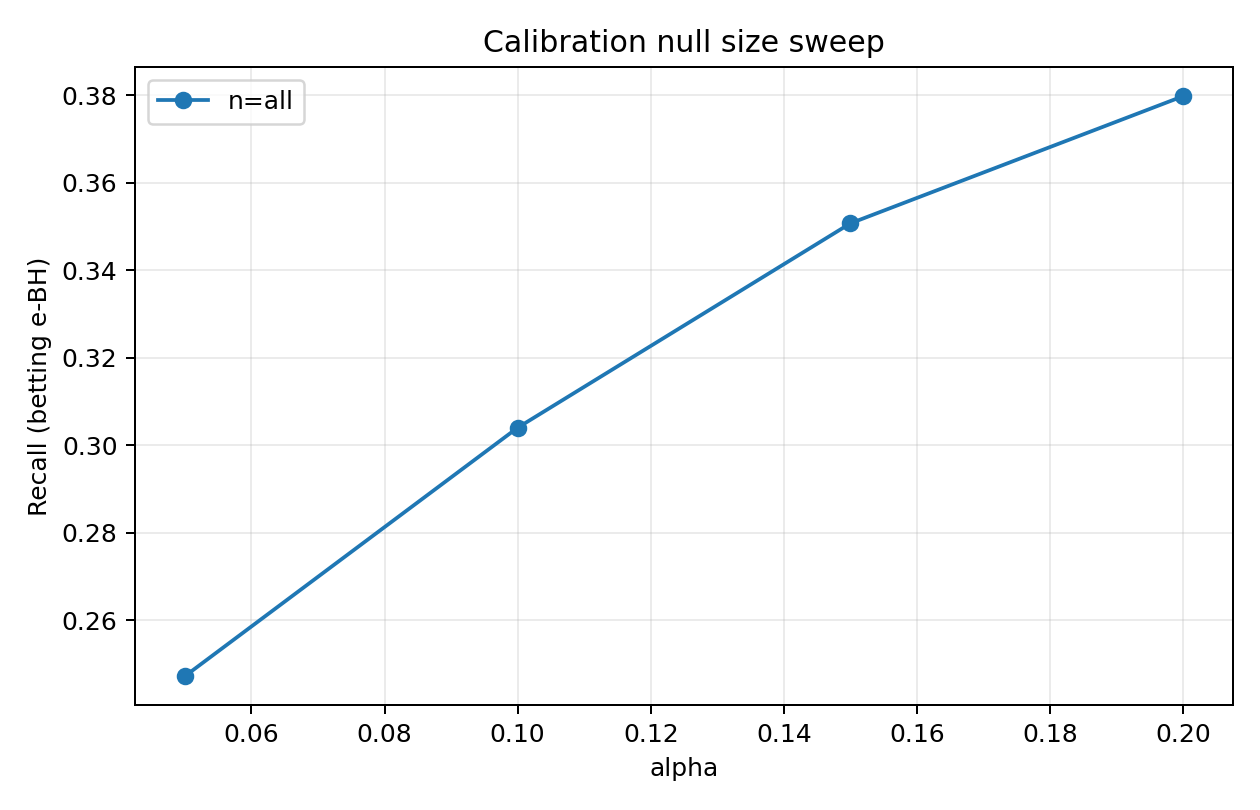

The table this chart was drawn from, first rows:
alpha, num_test_families, num_rejected_families, total_rejections, fp, tp, fdp, recall, mean_family_fdp, score_floor, total_pruned, seed, method, cal_null_size, n_cal
0.05, 537, 121, 170, 8, 162, 0.04706, 0.2266, 0.009621, 0.3, 5785, 0, betting, all, 5128
0.1, 537, 143, 230, 19, 211, 0.08261, 0.2951, 0.01611, 0.3, 5785, 0, betting, all, 5128
0.15, 537, 170, 307, 50, 257, 0.1629, 0.3594, 0.04048, 0.3, 5785, 0, betting, all, 5128
0.2, 537, 171, 320, 56, 264, 0.175, 0.3692, 0.04144, 0.3, 5785, 0, betting, all, 5128
0.05, 537, 115, 207, 9, 198, 0.04348, 0.3, 0.01085, 0.3, 5088, 1, betting, all, 5218
0.1, 537, 125, 244, 12, 232, 0.04918, 0.3515, 0.01138, 0.3, 5088, 1, betting, all, 5218
0.15, 537, 156, 340, 49, 291, 0.1441, 0.4409, 0.04114, 0.3, 5088, 1, betting, all, 5218
0.2, 537, 157, 347, 54, 293, 0.1556, 0.4439, 0.04156, 0.3, 5088, 1, betting, all, 5218
0.05, 537, 115, 167, 14, 153, 0.08383, 0.2277, 0.018, 0.3, 6084, 2, betting, all, 4569
0.1, 537, 138, 232, 26, 206, 0.1121, 0.3065, 0.02623, 0.3, 6084, 2, betting, all, 4569
0.15, 537, 147, 267, 44, 223, 0.1648, 0.3318, 0.03909, 0.3, 6084, 2, betting, all, 4569
0.2, 537, 160, 286, 49, 237, 0.1713, 0.3527, 0.04561, 0.3, 6084, 2, betting, all, 4569
0.05, 537, 110, 161, 5, 156, 0.03106, 0.2562, 0.006518, 0.3, 4733, 3, betting, all, 6073
0.1, 537, 148, 225, 19, 206, 0.08444, 0.3383, 0.027, 0.3, 4733, 3, betting, all, 6073
0.15, 537, 152, 253, 29, 224, 0.1146, 0.3678, 0.03133, 0.3, 4733, 3, betting, all, 6073
0.2, 537, 174, 306, 54, 252, 0.1765, 0.4138, 0.05192, 0.3, 4733, 3, betting, all, 6073
0.05, 537, 114, 155, 5, 150, 0.03226, 0.2318, 0.006828, 0.3, 5355, 4, betting, all, 5632
0.1, 537, 137, 196, 10, 186, 0.05102, 0.2875, 0.01195, 0.3, 5355, 4, betting, all, 5632
0.15, 537, 155, 237, 32, 205, 0.135, 0.3168, 0.03478, 0.3, 5355, 4, betting, all, 5632
0.2, 537, 169, 280, 41, 239, 0.1464, 0.3694, 0.0438, 0.3, 5355, 4, betting, all, 5632
0.05, 537, 127, 193, 10, 183, 0.05181, 0.2549, 0.01433, 0.3, 5220, 5, betting, all, 5491
0.1, 537, 146, 247, 23, 224, 0.09312, 0.312, 0.02509, 0.3, 5220, 5, betting, all, 5491
0.15, 537, 172, 292, 38, 254, 0.1301, 0.3538, 0.0438, 0.3, 5220, 5, betting, all, 5491
0.2, 537, 172, 301, 41, 260, 0.1362, 0.3621, 0.04422, 0.3, 5220, 5, betting, all, 5491
0.05, 537, 142, 235, 9, 226, 0.0383, 0.321, 0.01381, 0.3, 5300, 6, betting, all, 5210
0.1, 537, 163, 314, 43, 271, 0.1369, 0.3849, 0.0254, 0.3, 5300, 6, betting, all, 5210
0.15, 537, 180, 365, 69, 296, 0.189, 0.4205, 0.04378, 0.3, 5300, 6, betting, all, 5210
0.2, 537, 192, 417, 96, 321, 0.2302, 0.456, 0.06039, 0.3, 5300, 6, betting, all, 5210
0.05, 537, 109, 177, 7, 170, 0.03955, 0.2677, 0.006052, 0.3, 5140, 7, betting, all, 5927
0.1, 537, 127, 214, 16, 198, 0.07477, 0.3118, 0.01335, 0.3, 5140, 7, betting, all, 5927
0.15, 537, 147, 257, 28, 229, 0.1089, 0.3606, 0.02307, 0.3, 5140, 7, betting, all, 5927
0.2, 537, 156, 289, 43, 246, 0.1488, 0.3874, 0.02913, 0.3, 5140, 7, betting, all, 5927
0.05, 537, 124, 164, 3, 161, 0.01829, 0.2287, 0.004345, 0.3, 6262, 8, betting, all, 4927
0.1, 537, 144, 194, 8, 186, 0.04124, 0.2642, 0.01055, 0.3, 6262, 8, betting, all, 4927
0.15, 537, 161, 245, 25, 220, 0.102, 0.3125, 0.02755, 0.3, 6262, 8, betting, all, 4927
0.2, 537, 169, 262, 33, 229, 0.126, 0.3253, 0.0322, 0.3, 6262, 8, betting, all, 4927
0.05, 537, 107, 176, 13, 163, 0.07386, 0.2264, 0.01448, 0.3, 6191, 9, betting, all, 4713
0.1, 537, 131, 248, 31, 217, 0.125, 0.3014, 0.02646, 0.3, 6191, 9, betting, all, 4713
0.15, 537, 147, 293, 48, 245, 0.1638, 0.3403, 0.03698, 0.3, 6191, 9, betting, all, 4713
0.2, 537, 156, 325, 65, 260, 0.2, 0.3611, 0.04582, 0.3, 6191, 9, betting, all, 4713
0.05, 537, 118, 193, 6, 187, 0.03109, 0.2886, 0.007759, 0.3, 5354, 10, betting, all, 5666
0.1, 537, 133, 246, 18, 228, 0.07317, 0.3519, 0.01537, 0.3, 5354, 10, betting, all, 5666
0.15, 537, 151, 295, 37, 258, 0.1254, 0.3981, 0.02642, 0.3, 5354, 10, betting, all, 5666
0.2, 537, 171, 345, 60, 285, 0.1739, 0.4398, 0.05348, 0.3, 5354, 10, betting, all, 5666
0.05, 537, 113, 169, 12, 157, 0.07101, 0.2504, 0.01228, 0.3, 5402, 11, betting, all, 5981
0.1, 537, 132, 210, 25, 185, 0.119, 0.2951, 0.02566, 0.3, 5402, 11, betting, all, 5981
0.15, 537, 165, 295, 60, 235, 0.2034, 0.3748, 0.05294, 0.3, 5402, 11, betting, all, 5981
0.2, 537, 171, 349, 87, 262, 0.2493, 0.4179, 0.05871, 0.3, 5402, 11, betting, all, 5981
0.05, 537, 129, 181, 6, 175, 0.03315, 0.2158, 0.01024, 0.3, 6200, 12, betting, all, 5178
0.1, 537, 151, 253, 30, 223, 0.1186, 0.275, 0.01951, 0.3, 6200, 12, betting, all, 5178
0.15, 537, 153, 282, 40, 242, 0.1418, 0.2984, 0.02148, 0.3, 6200, 12, betting, all, 5178
0.2, 537, 170, 337, 63, 274, 0.1869, 0.3379, 0.03356, 0.3, 6200, 12, betting, all, 5178
0.05, 537, 111, 147, 13, 134, 0.08844, 0.238, 0.01552, 0.3, 4913, 13, betting, all, 6367
0.1, 537, 136, 192, 17, 175, 0.08854, 0.3108, 0.02157, 0.3, 4913, 13, betting, all, 6367
0.15, 537, 143, 225, 23, 202, 0.1022, 0.3588, 0.02281, 0.3, 4913, 13, betting, all, 6367
0.2, 537, 171, 274, 54, 220, 0.1971, 0.3908, 0.05618, 0.3, 4913, 13, betting, all, 6367
0.05, 537, 106, 171, 8, 163, 0.04678, 0.2325, 0.009156, 0.3, 5388, 14, betting, all, 4703
0.1, 537, 113, 199, 11, 188, 0.05528, 0.2682, 0.0106, 0.3, 5388, 14, betting, all, 4703
0.15, 537, 133, 257, 25, 232, 0.09728, 0.331, 0.02267, 0.3, 5388, 14, betting, all, 4703
0.2, 537, 146, 286, 33, 253, 0.1154, 0.3609, 0.03142, 0.3, 5388, 14, betting, all, 4703
... 20 more rows
